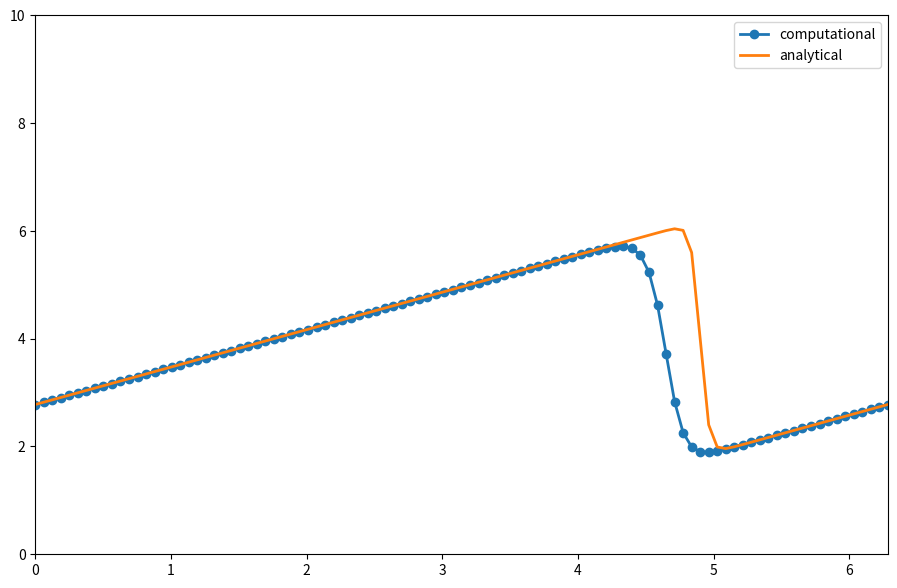

The script that saved this image:
import numpy as np
import matplotlib.pyplot as plt
import sympy as sp
#from sympy.utilities.lambdify import lambdify

# Burgers equation with sawtooth IC, periodic BC
x,nu,t = sp.symbols('x nu t') #symbolic variables

phi = sp.exp(-(x-4*t)**2/(4*nu*(t+1)))+sp.exp(-(x-4*t-2*sp.pi)**2/(4*nu*(t+1)))
phiprime = phi.diff(x)
u = -2*nu*(phiprime/phi) + 4 #symbolic calculation of u using phi and phiprime

ufunc = sp.lambdify((t,x,nu),u,modules='numpy') #turns symbolic equation to callable function

nx = 101 # no of gridpoints
nt = 100 # no of timesteps
dx = 2*np.pi/(nx-1) # grid width
nu = 0.07 # kinematic viscosity
dt = dx*nu # timestep size

x = np.linspace(0,2*np.pi,nx) #grid
t=0 #initial time

#u = np.asarray([ufunc(t,x0,nu) for x0 in x]) #populate initial condition using new function
u = ufunc(t,x,nu) #numpy specification allows directly taking array in 2nd argument

#u_analytical = np.asarray([ufunc(nt*dt,x1,nu) for x1 in x]) #analytical solution
u_analytical = ufunc(nt*dt,x,nu)

def burgers(u,nx,nt,dx,dt):
    un = np.empty(nx) #temp solution

    for n in range(nt):
        un = u.copy()
        u[1:-1] = un[1:-1] - un[1:-1]*dt/dx*(un[1:-1]-un[:-2]) + nu*(dt/dx**2)*(un[2:]-2*un[1:-1]+un[:-2])
        #for i in range(1,nx-1):
        #    u[i] = un[i] - un[i]*dt/dx*(un[i]-un[i-1]) + nu*(dt/dx**2)*(un[i+1]-2*un[i]+un[i-1])
        u[0] = un[0] - un[0]*dt/dx*(un[0]-un[-2]) + nu*(dt/dx**2)*(un[1]-2*un[0]+un[-2])
        u[-1] = u[0]

    return u

burgers(u,nx,nt,dx,dt)

plt.figure(figsize=(11,7),dpi=100)
plt.plot(x,u,marker='o',lw=2,label='computational')
plt.plot(x,u_analytical,lw=2,label='analytical')
plt.xlim([0,2*np.pi])
plt.ylim([0,10])
plt.legend()
plt.show()
